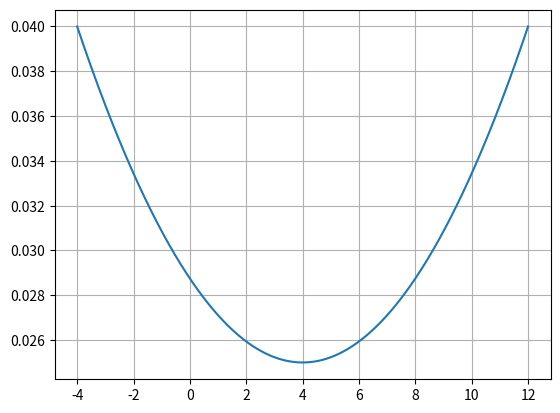

The matplotlib source for this figure:

import numpy as np
import matplotlib.pyplot as plt

a0 = 4.0
a = np.linspace(-4,12,1000)
Cd0 = 0.025

#Cd = Cd0 + Cda*(a-a0)^2
##Grab a data point
astar = 12
Cdstar = 0.04
Cda = (Cdstar-Cd0)/(astar-a0)**2
print('Cda (/deg^2) = ',Cda)
Cda_rad = Cda*(180/np.pi)**2
print('Cda (/rad^2) = ',Cda_rad)
Cd = Cd0 + Cda*(a-a0)**2

plt.plot(a,Cd)
plt.grid()
plt.show()